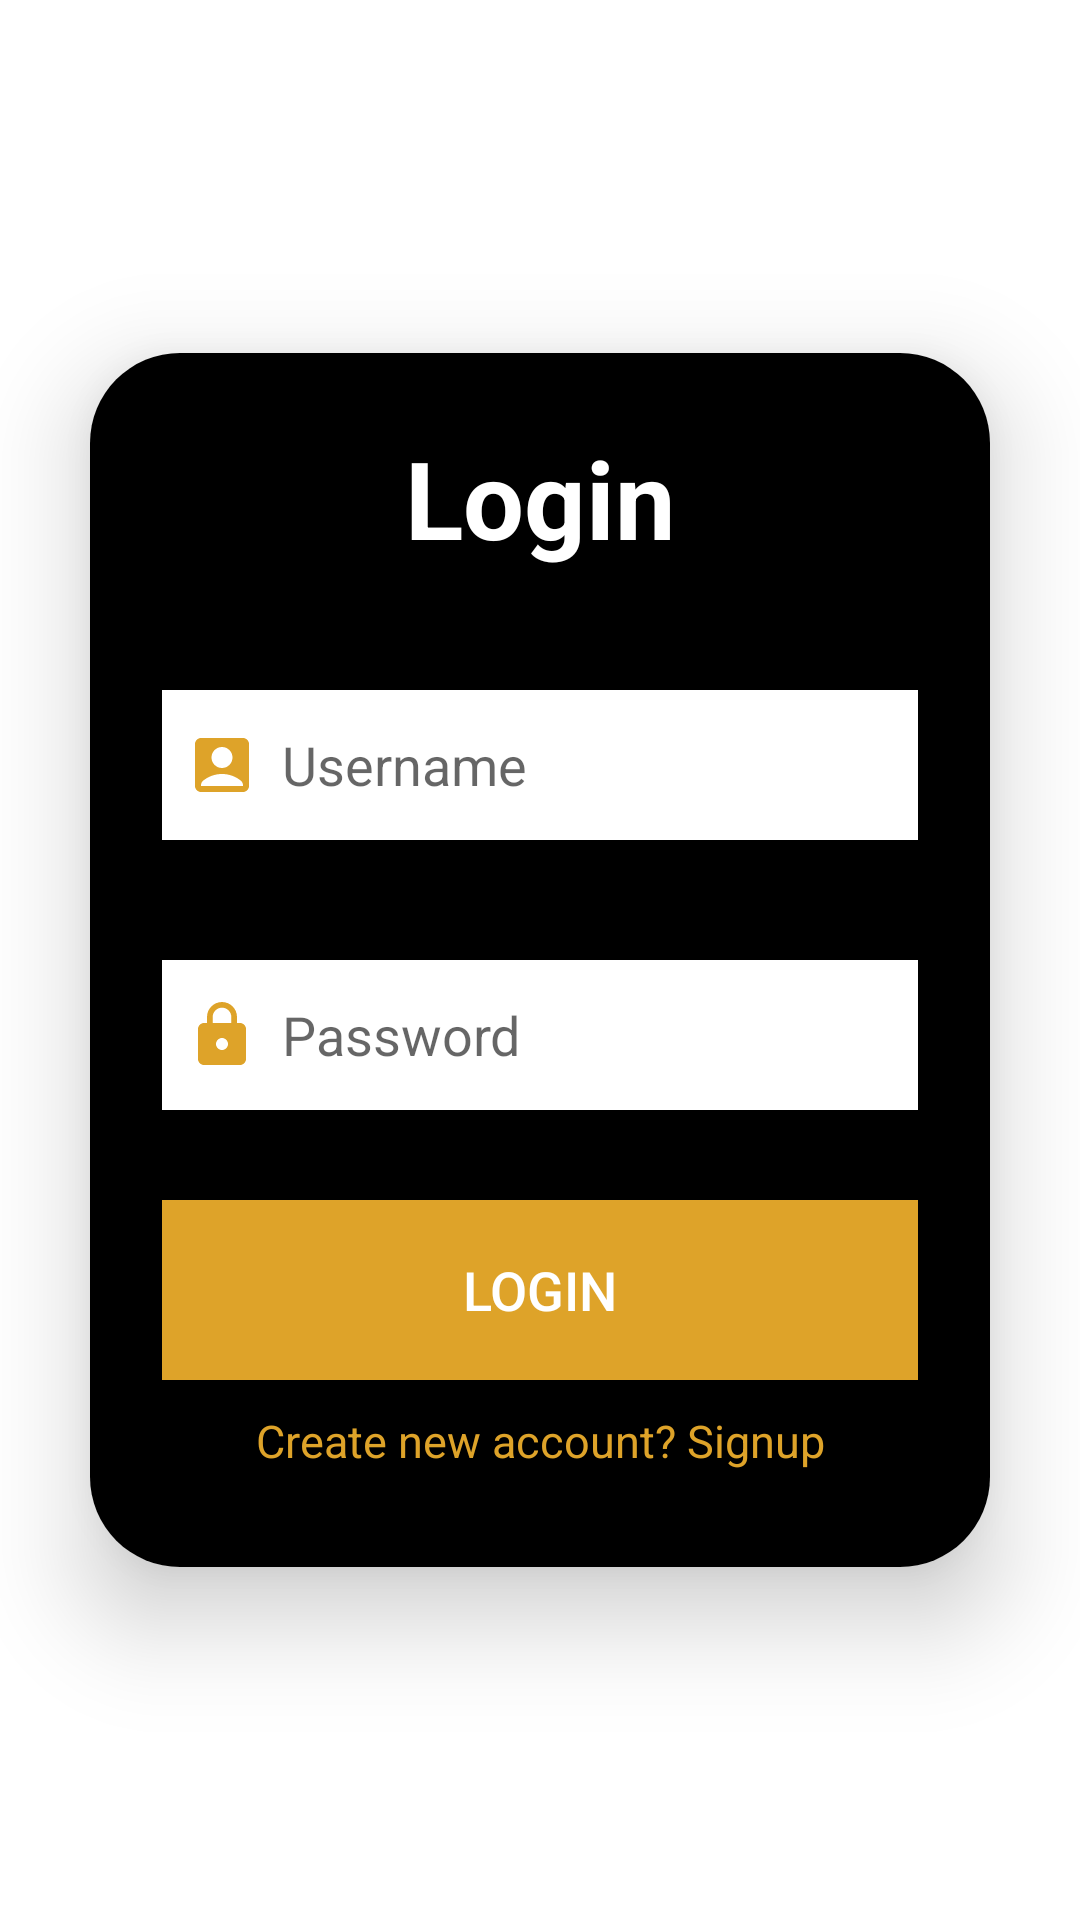

Reconstruct the res/layout file that produces this screen, plus the resources it refers to.
<!-- AndroidManifest.xml: application theme Theme.MyAppMaster -->
<!-- res/layout/activity_login.xml -->
<?xml version="1.0" encoding="utf-8"?>
<LinearLayout
    xmlns:android="http://schemas.android.com/apk/res/android"
    xmlns:app="http://schemas.android.com/apk/res-auto"
    xmlns:tools="http://schemas.android.com/tools"
    android:layout_width="match_parent"
    android:layout_height="match_parent"
    android:orientation="vertical"
    android:gravity= "center"
    tools:context=".LoginActivity">

    <androidx.cardview.widget.CardView
        android:layout_width="match_parent"
        android:layout_height="wrap_content"
        android:layout_margin="30dp"
        app:cardCornerRadius="30dp"
        app:cardElevation="20dp"
        tools:ignore="MissingClass">

        <LinearLayout
            android:layout_width="match_parent"
            android:layout_height="wrap_content"
            android:layout_gravity="center_horizontal"
            android:background="@color/black"
            android:orientation="vertical"
            android:padding="24dp">

            <TextView
                android:layout_width="match_parent"
                android:layout_height="wrap_content"
                android:text="Login"
                android:textAlignment="center"
                android:textColor="@color/white"
                android:textSize="36sp"
                android:textStyle="bold"
                tools:ignore="HardcodedText" />

            <EditText
                android:id="@+id/login_username"
                android:layout_width="match_parent"
                android:layout_height="50dp"
                android:layout_marginTop="40dp"
                android:background="@color/white"
                android:drawableLeft="@drawable/baseline_account_box_24"
                android:drawablePadding="8dp"
                android:hint="Username"
                android:padding="8dp"
                android:textColor="@color/black" />

            <EditText
                android:id="@+id/login_password"
                android:layout_width="match_parent"
                android:layout_height="50dp"
                android:layout_marginTop="40dp"
                android:background="@color/white"
                android:drawableLeft="@drawable/baseline_lock_24"
                android:drawablePadding="8dp"
                android:hint="Password"
                android:padding="8dp"
                android:inputType="textPassword"
                android:textColor="@color/black" />

            <androidx.appcompat.widget.AppCompatButton
                android:id="@+id/login_button"
                android:layout_width="match_parent"
                android:layout_height="60dp"
                android:layout_marginTop="30dp"
                android:background="#DEA329 "
                android:text="Login"
                android:textSize="18sp"
                app:cornerRadius="20dp" />

            <TextView
                android:id="@+id/signupRedirectText"
                android:layout_width="match_parent"
                android:layout_height="wrap_content"
                android:layout_gravity="center"
                android:layout_marginTop="2dp"
                android:padding="8dp"
                android:text="Create new account? Signup"
                android:textAlignment="center"
                android:textColor="#DEA329"
                android:textSize="15sp"
                tools:ignore="HardcodedText" />


        </LinearLayout>
    </androidx.cardview.widget.CardView>

</LinearLayout>
<!-- resources referenced by this layout -->
<resources>
  <color name="black">#FF000000</color>
  <color name="white">#FFFFFFFF</color>
  <!-- drawable baseline_account_box_24 (drawable) -->
  <vector android:height="24dp" android:tint="#DEA329"
      android:viewportHeight="24" android:viewportWidth="24"
      android:width="24dp" xmlns:android="http://schemas.android.com/apk/res/android">
      <path android:fillColor="@android:color/white" android:pathData="M19,3H5C3.9,3 3,3.9 3,5v14c0,1.1 0.9,2 2,2h14c1.1,0 2,-0.9 2,-2V5C21,3.9 20.1,3 19,3zM12,6c1.93,0 3.5,1.57 3.5,3.5c0,1.93 -1.57,3.5 -3.5,3.5s-3.5,-1.57 -3.5,-3.5C8.5,7.57 10.07,6 12,6zM19,19H5v-0.23c0,-0.62 0.28,-1.2 0.76,-1.58C7.47,15.82 9.64,15 12,15s4.53,0.82 6.24,2.19c0.48,0.38 0.76,0.97 0.76,1.58V19z"/>
  </vector>
  <!-- drawable baseline_lock_24 (drawable) -->
  <vector android:height="24dp" android:tint="#DEA329"
      android:viewportHeight="24" android:viewportWidth="24"
      android:width="24dp" xmlns:android="http://schemas.android.com/apk/res/android">
      <path android:fillColor="@android:color/white" android:pathData="M18,8h-1L17,6c0,-2.76 -2.24,-5 -5,-5S7,3.24 7,6v2L6,8c-1.1,0 -2,0.9 -2,2v10c0,1.1 0.9,2 2,2h12c1.1,0 2,-0.9 2,-2L20,10c0,-1.1 -0.9,-2 -2,-2zM12,17c-1.1,0 -2,-0.9 -2,-2s0.9,-2 2,-2 2,0.9 2,2 -0.9,2 -2,2zM15.1,8L8.9,8L8.9,6c0,-1.71 1.39,-3.1 3.1,-3.1 1.71,0 3.1,1.39 3.1,3.1v2z"/>
  </vector>
  <style name="Theme.MyAppMaster" parent="Base.Theme.MyAppMaster" />
  <style name="Base.Theme.MyAppMaster" parent="Theme.MaterialComponents.DayNight.NoActionBar">
          
          
           <item name="colorPrimary">@color/black</item>
           <item name="colorPrimaryVariant">@color/white</item>
           
           <item name="android:textColorPrimary">@color/white</item>
           <item name="android:statusBarColor">@color/yellow</item>
  
      </style>
  <color name="yellow">#DEA329</color>
</resources>
